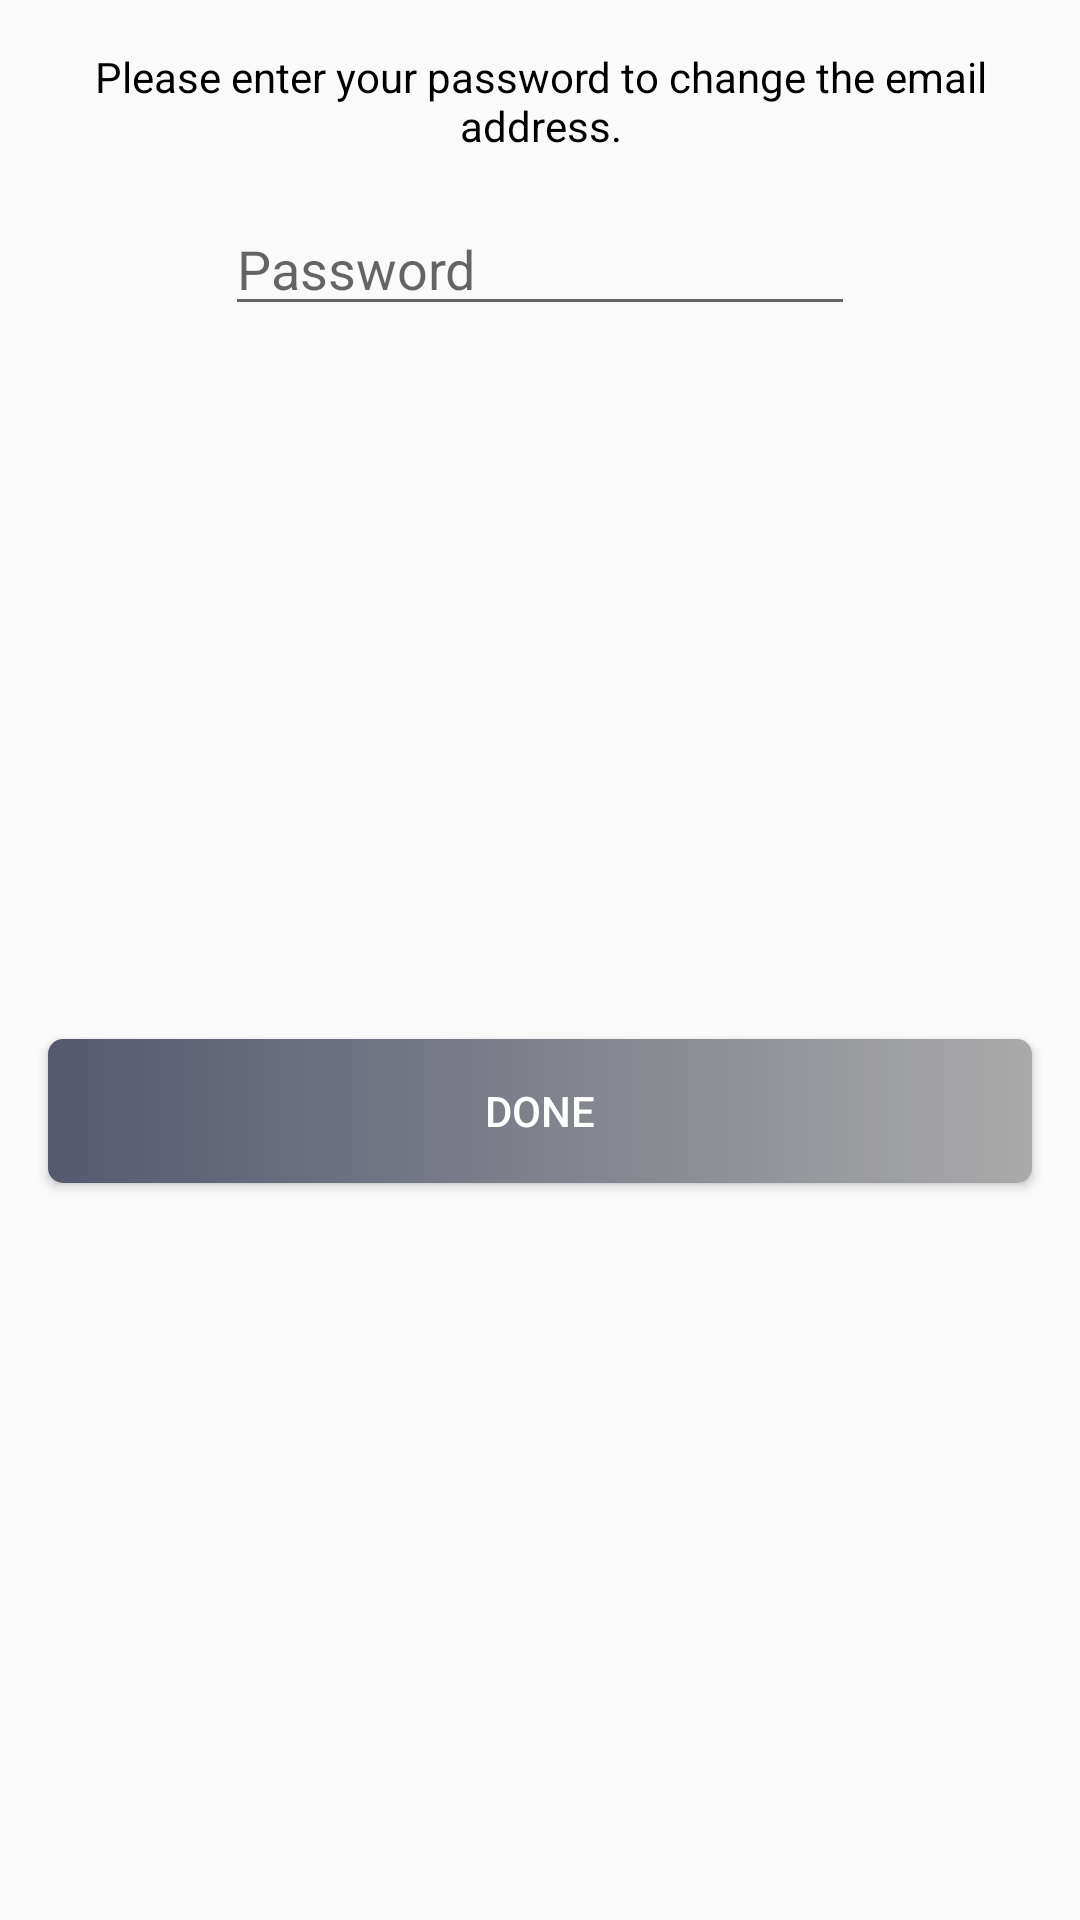

Android layout source for this screen:
<!-- AndroidManifest.xml: application theme AppTheme -->
<!-- res/layout/password_confirmation_dialog.xml -->
<?xml version="1.0" encoding="utf-8"?>
<android.support.constraint.ConstraintLayout xmlns:android="http://schemas.android.com/apk/res/android"
    xmlns:app="http://schemas.android.com/apk/res-auto"
    xmlns:tools="http://schemas.android.com/tools"
    android:layout_width="wrap_content"
    android:layout_height="wrap_content">

    <TextView
        android:id="@+id/textView5"
        android:layout_width="0dp"
        android:layout_height="wrap_content"
        android:layout_marginStart="16dp"
        android:layout_marginTop="16dp"
        android:layout_marginEnd="16dp"
        android:text="Please enter your password to change the email address."
        android:textColor="@android:color/black"
        android:textAlignment="center"
        app:layout_constraintEnd_toEndOf="parent"
        app:layout_constraintStart_toStartOf="parent"
        app:layout_constraintTop_toTopOf="parent" />

    <EditText
        android:id="@+id/password"
        android:layout_width="wrap_content"
        android:layout_height="wrap_content"
        android:layout_marginStart="16dp"
        android:layout_marginTop="16dp"
        android:layout_marginEnd="16dp"
        android:ems="10"
        android:hint="Password"
        android:inputType="textPassword"
        app:layout_constraintEnd_toEndOf="parent"
        app:layout_constraintStart_toStartOf="parent"
        app:layout_constraintTop_toBottomOf="@+id/textView5" />

    <Button
        android:id="@+id/done_btn"
        android:layout_width="0dp"
        android:layout_height="wrap_content"
        android:layout_marginStart="16dp"
        android:layout_marginTop="8dp"
        android:layout_marginEnd="16dp"
        android:layout_marginBottom="16dp"
        android:background="@drawable/btn_ripple"
        android:text="Done"
        android:textColor="@color/white"
        app:layout_constraintBottom_toBottomOf="parent"
        app:layout_constraintEnd_toEndOf="parent"
        app:layout_constraintStart_toStartOf="parent"
        app:layout_constraintTop_toBottomOf="@+id/password" />
</android.support.constraint.ConstraintLayout>
<!-- resources referenced by this layout -->
<resources>
  <color name="white">#ffffff</color>
  <!-- drawable btn_ripple (drawable) -->
  <?xml version="1.0" encoding="utf-8"?>
  <ripple xmlns:android="http://schemas.android.com/apk/res/android"
      android:color="@color/colorPrimaryDark">
      <item android:id="@android:id/mask">
          <shape android:shape="rectangle">
              <solid android:color="@color/colorPrimaryDark" />
              <corners android:radius="2dp" />
          </shape>
      </item>
  
      <item android:id="@android:id/background">
          <shape android:shape="rectangle">
              <gradient
                  android:angle="360"
                  android:endColor="@android:color/darker_gray"
                  android:startColor="@color/colorPrimary"
                  android:type="linear" />
              <corners android:radius="5dp" />
          </shape>
      </item>
  </ripple>
  <style name="AppTheme" parent="Theme.AppCompat.Light.NoActionBar">
          
          <item name="colorPrimary">@color/colorPrimary</item>
          <item name="colorPrimaryDark">@color/colorPrimaryDark</item>
          <item name="colorAccent">@color/colorAccent</item>
  
      </style>
  
  
      windowTranslucentStatus
  <color name="colorPrimaryDark">#54596e</color>
  <color name="colorPrimary">#54596e</color>
  <color name="colorAccent">#54596e</color>
</resources>
